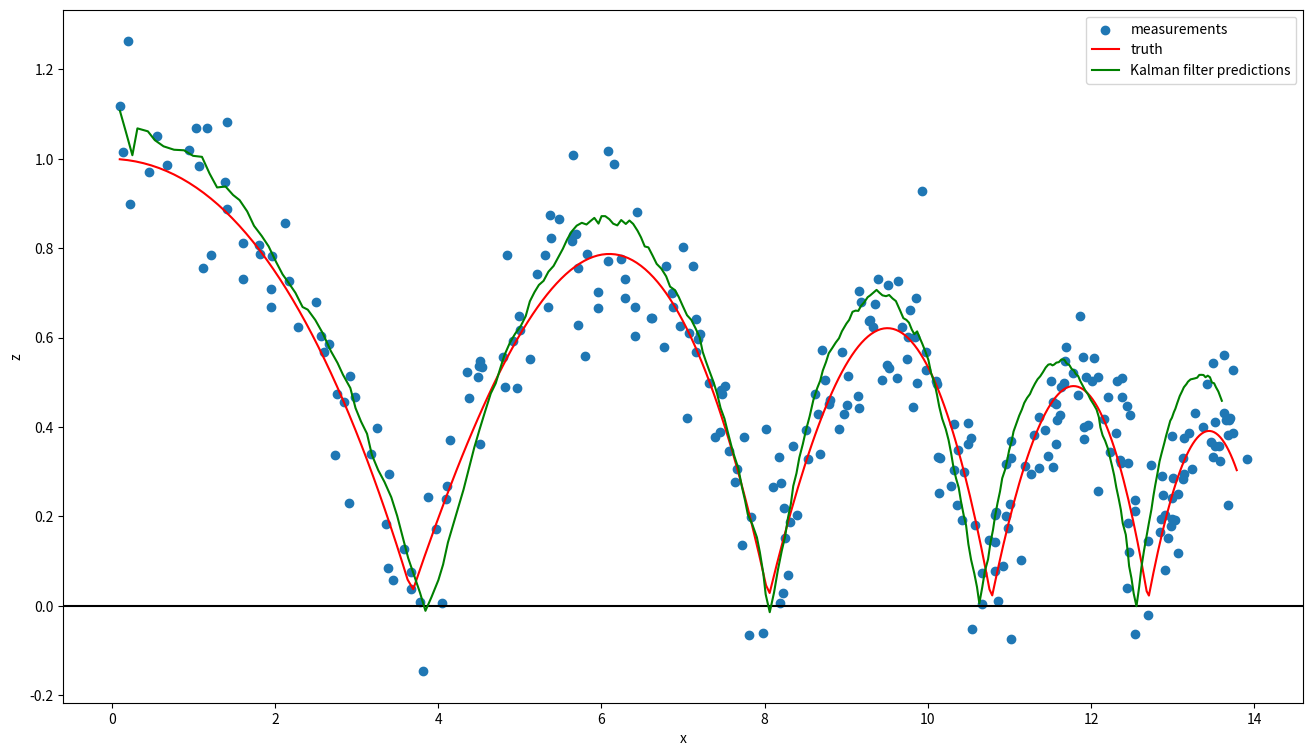

Generate this figure with matplotlib:
'''
This is a simple script that implements the Kalman filter.
    - The KF algorithm is written with author own effort.
    - The dynamics are referred by the following link:
        https://github.com/balzer82/Kalman/blob/master/Kalman-Filter-CA-Ball.ipynb?create=1
    - If you are looking for a good tutorial of Kalman filter, you can take a look at this book
        <Optimal State Estimation, Kalman Hinfinity and Nonlinear Approaches> by Dan Simon

=========================
[redacted]
Date    :  Aug. 28, 2019
[redacted]
=========================
'''
import numpy as np
import matplotlib.pyplot as plt


class KalmanFilter:
    def __init__(self, F=None, G=None, H=None, Q=None, R=None, P=None):
        self.n = F.shape[0]  # dimension of states xk
        self.m = H.shape[0]  # dimension of measurements yk
        self.nc = 0 if G is None else G.shape[0]  # dimension of input

        self.F = F  # state dynamic matrix F
        self.H = H  # state dynamic matrix H
        self.G = np.zeros((self.nc, 1)) if G is None else G  # measurement dynamic
        self.Q = np.identity(self.n) if Q is None else Q  # wk noise covariance
        self.R = np.identity(self.m) if R is None else R  # vk noise covariance

        self.K = np.zeros((self.n, self.m))  # Kalman Gain matrix
        self.P = np.zeros((self.n, self.n)) if P is None else P  # state covariance matrix

    def predict(self, x, u):
        '''
        Time update
        :param x:   (Measurement update from last moment) Filtered values of x
        :param u:   Control input u
        :return:
        '''
        # time update
        x = x.reshape(-1, 1)
        x = np.dot(self.F, x) + np.dot(self.G, u)
        self.P = np.dot(self.F, np.dot(self.P, self.F.T)) + self.Q
        return x

    def update(self, x, y):
        '''
        Measurement update
        :param x:  (Time update) Predicted values of x
        :param y:  Measurements y_k, self.m by 1
        :return:
        '''
        x = x.reshape(-1, 1)
        y = y.reshape(-1, 1)
        # compute the Kalman gain
        S = np.dot(self.H, np.dot(self.P, self.H.T)) + self.R
        K = np.dot(self.P, np.dot(self.H.T, np.linalg.pinv(S)))

        x = x + np.dot(K, (y - np.dot(self.H, x)))
        I = np.identity(self.n)
        # self.P = np.dot(I - np.dot(K, self.H), np.dot(self.P, (I - np.dot(K, self.H)).T)) + np.dot(K, np.dot(self.R, K.T))
        self.P = np.dot((I - np.dot(K, self.H)), self.P)
        return x


if __name__ == "__main__":
    # problem setup
    # initialize the frequency and the time interval
    hz = 100  # frequency of vision system
    dt = 1.0 / hz
    T = 3  # time length

    # setup the initial position
    x = 0
    y = 0
    z = 1

    # setup the initial speed
    vx = 10
    vy = 0
    vz = 0

    # setup the drag resistance coefficient
    c = .1  # drag
    d = .9  # damping
    g = 9.8

    # setup the truth trajectory
    length = int(T / dt)
    xr, yr, zr = np.zeros(length), np.zeros(length), np.zeros(length)

    # ==========  Compute the truth trajectory  ==========
    for i in range(length):
        accx = -c * vx ** 2
        vx += accx * dt
        x += vx * dt

        accz = -g + c * vz ** 2
        vz += accz * dt
        z += vz * dt

        # ball bumping on the groud
        if z < 0.025:
            vz = -vz * d
            z += 0.02

        if vx < 0.1:
            accx = 0
            accz = 0

        xr[i] = x
        yr[i] = y
        zr[i] = z

    # ==========  Determine measurements by Adding Gaussian noise  ==========
    sigma = 0.1
    xm = xr + sigma * np.random.randn(length)
    ym = yr + sigma * np.random.randn(length)
    zm = zr + sigma * np.random.randn(length)

    measurements = np.vstack((xm, ym, zm))

    plt.figure(figsize=(16, 9))
    plt.scatter(xm, zm, label='measurements')
    plt.plot(xr, zr, label='truth', c='r')
    plt.xlabel('x')
    plt.ylabel('z')

    # ==========  Initialize A, B, H, Q, R matrices for the dynamic system ==========
    # x = Ax + Bu + w
    # y = Hx + v
    P = 10 * np.identity(9)
    A = np.matrix([[1.0, 0.0, 0.0, dt, 0.0, 0.0, 1/2.0*dt**2, 0.0, 0.0],
                  [0.0, 1.0, 0.0, 0.0,  dt, 0.0, 0.0, 1/2.0*dt**2, 0.0],
                  [0.0, 0.0, 1.0, 0.0, 0.0,  dt, 0.0, 0.0, 1/2.0*dt**2],
                  [0.0, 0.0, 0.0, 1.0, 0.0, 0.0,  dt, 0.0, 0.0],
                  [0.0, 0.0, 0.0, 0.0, 1.0, 0.0, 0.0,  dt, 0.0],
                  [0.0, 0.0, 0.0, 0.0, 0.0, 1.0, 0.0, 0.0,  dt],
                  [0.0, 0.0, 0.0, 0.0, 0.0, 0.0, 1.0, 0.0, 0.0],
                  [0.0, 0.0, 0.0, 0.0, 0.0, 0.0, 0.0, 1.0, 0.0],
                  [0.0, 0.0, 0.0, 0.0, 0.0, 0.0, 0.0, 0.0, 1.0]])

    H = np.matrix([[1.0, 0.0, 0.0, 0.0, 0.0, 0.0, 0.0, 0.0, 0.0],
                   [0.0, 1.0, 0.0, 0.0, 0.0, 0.0, 0.0, 0.0, 0.0],
                   [0.0, 0.0, 1.0, 0.0, 0.0, 0.0, 0.0, 0.0, 0.0]])

    r_sigma = 1.0 ** 2  # Noise of Position Measurement
    R = np.matrix([[r_sigma, 0.0, 0.0],
                   [0.0, r_sigma, 0.0],
                   [0.0, 0.0, r_sigma]])

    sa = 0.1
    G = np.matrix([[1 / 2.0 * dt ** 2],
                   [1 / 2.0 * dt ** 2],
                   [1 / 2.0 * dt ** 2],
                   [dt],
                   [dt],
                   [dt],
                   [1.0],
                   [1.0],
                   [1.0]])
    Q = G * G.T * sa ** 2

    u = 0
    B = np.matrix([[0.0],
                   [0.0],
                   [0.0],
                   [0.0],
                   [0.0],
                   [0.0],
                   [0.0],
                   [0.0],
                   [0.0]])

    # ==========  Implement Kalman Filter algorithm  ==========
    x0 = np.matrix([0.0, 0.0, 1.0, 10.0, 0.0, 0.0, 0.0, 0.0, -9.81]).T
    kf = KalmanFilter(F=A, G=B, H=H, Q=Q, R=R, P=P)

    # xf - filtered states
    xf = np.zeros((9, length))

    hitplate = False
    for i in range(length):
        # about to hit the ground
        if x0[2] < 0.025 and not hitplate:
            x0[5] = -x0[5]
            hitplate = True

        # after hitting the groud
        if x0[2] > 0.025 and x0[5] < 0 and hitplate:
            hitplate = False

        x0 = kf.predict(x0, u)
        x0 = kf.update(x0, measurements[:, i])
        xf[:, i] = np.copy(x0.T[0])

    plt.axhline(0, color='k')
    plt.plot(xf[0, :], xf[2, :], label='Kalman filter predictions', c='g')
    plt.legend()
    print('z min = ', np.min(xf[2, :]))
    plt.show()


